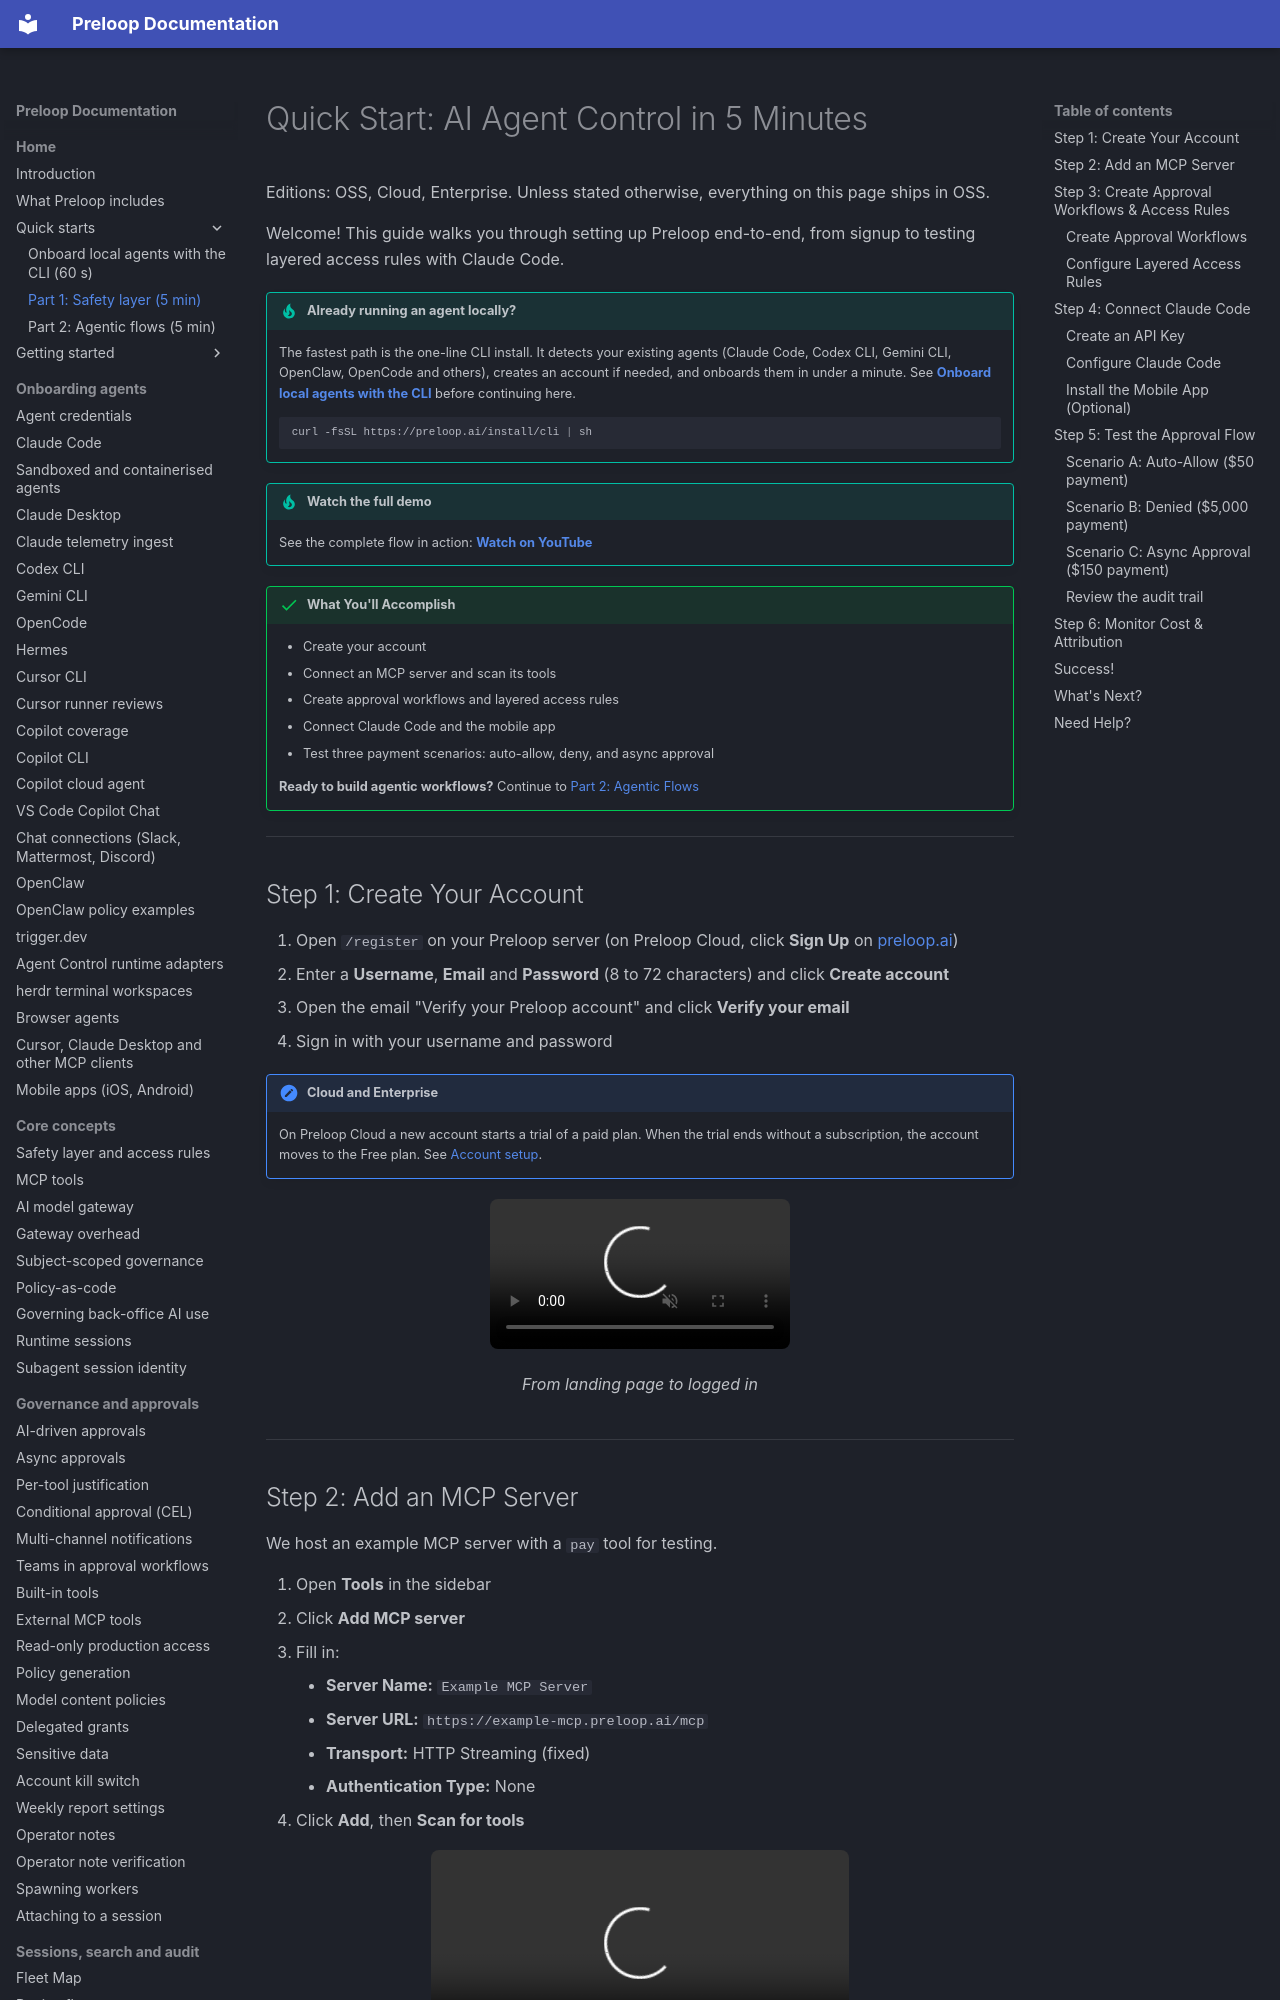

repository: preloop/preloop · page: guide/quickstart/index.html · generator: mkdocs

# Quick Start: AI Agent Control in 5 Minutes

Editions: OSS, Cloud, Enterprise. Unless stated otherwise, everything on this page ships in OSS.

Welcome! This guide walks you through setting up Preloop end-to-end, from signup to testing layered access rules with Claude Code.

!!! tip "Already running an agent locally?"
    The fastest path is the one-line CLI install. It detects your existing agents (Claude Code, Codex CLI, Gemini CLI, OpenClaw, OpenCode and others), creates an account if needed, and onboards them in under a minute. See **[Onboard local agents with the CLI](quickstart-cli.md)** before continuing here.

    ```bash
    curl -fsSL https://preloop.ai/install/cli | sh
    ```

!!! tip "Watch the full demo"
    See the complete flow in action: [**Watch on YouTube**](https://www.youtube.com/watch?v=okBvOn_TC9o)

!!! success "What You'll Accomplish"
    - Create your account
    - Connect an MCP server and scan its tools
    - Create approval workflows and layered access rules
    - Connect Claude Code and the mobile app
    - Test three payment scenarios: auto-allow, deny, and async approval

    **Ready to build agentic workflows?** Continue to [Part 2: Agentic Flows](quickstart-flows.md)

---

## Step 1: Create Your Account

1. Open `/register` on your Preloop server (on Preloop Cloud, click **Sign Up** on [preloop.ai](https://preloop.ai))
2. Enter a **Username**, **Email** and **Password** (8 to 72 characters) and click **Create account**
3. Open the email "Verify your Preloop account" and click **Verify your email**
4. Sign in with your username and password

!!! cloud "Cloud and Enterprise"
    On Preloop Cloud a new account starts a trial of a paid plan. When the
    trial ends without a subscription, the account moves to the Free plan. See
    [Account setup](getting-started/account.md).

<figure>
  <video autoplay muted loop playsinline style="width: 100%; border-radius: 8px;">
    <source src="../../assets/animations/quickstart/signup_flow.mp4" type="video/mp4">
  </video>
  <figcaption>From landing page to logged in</figcaption>
</figure>

---
